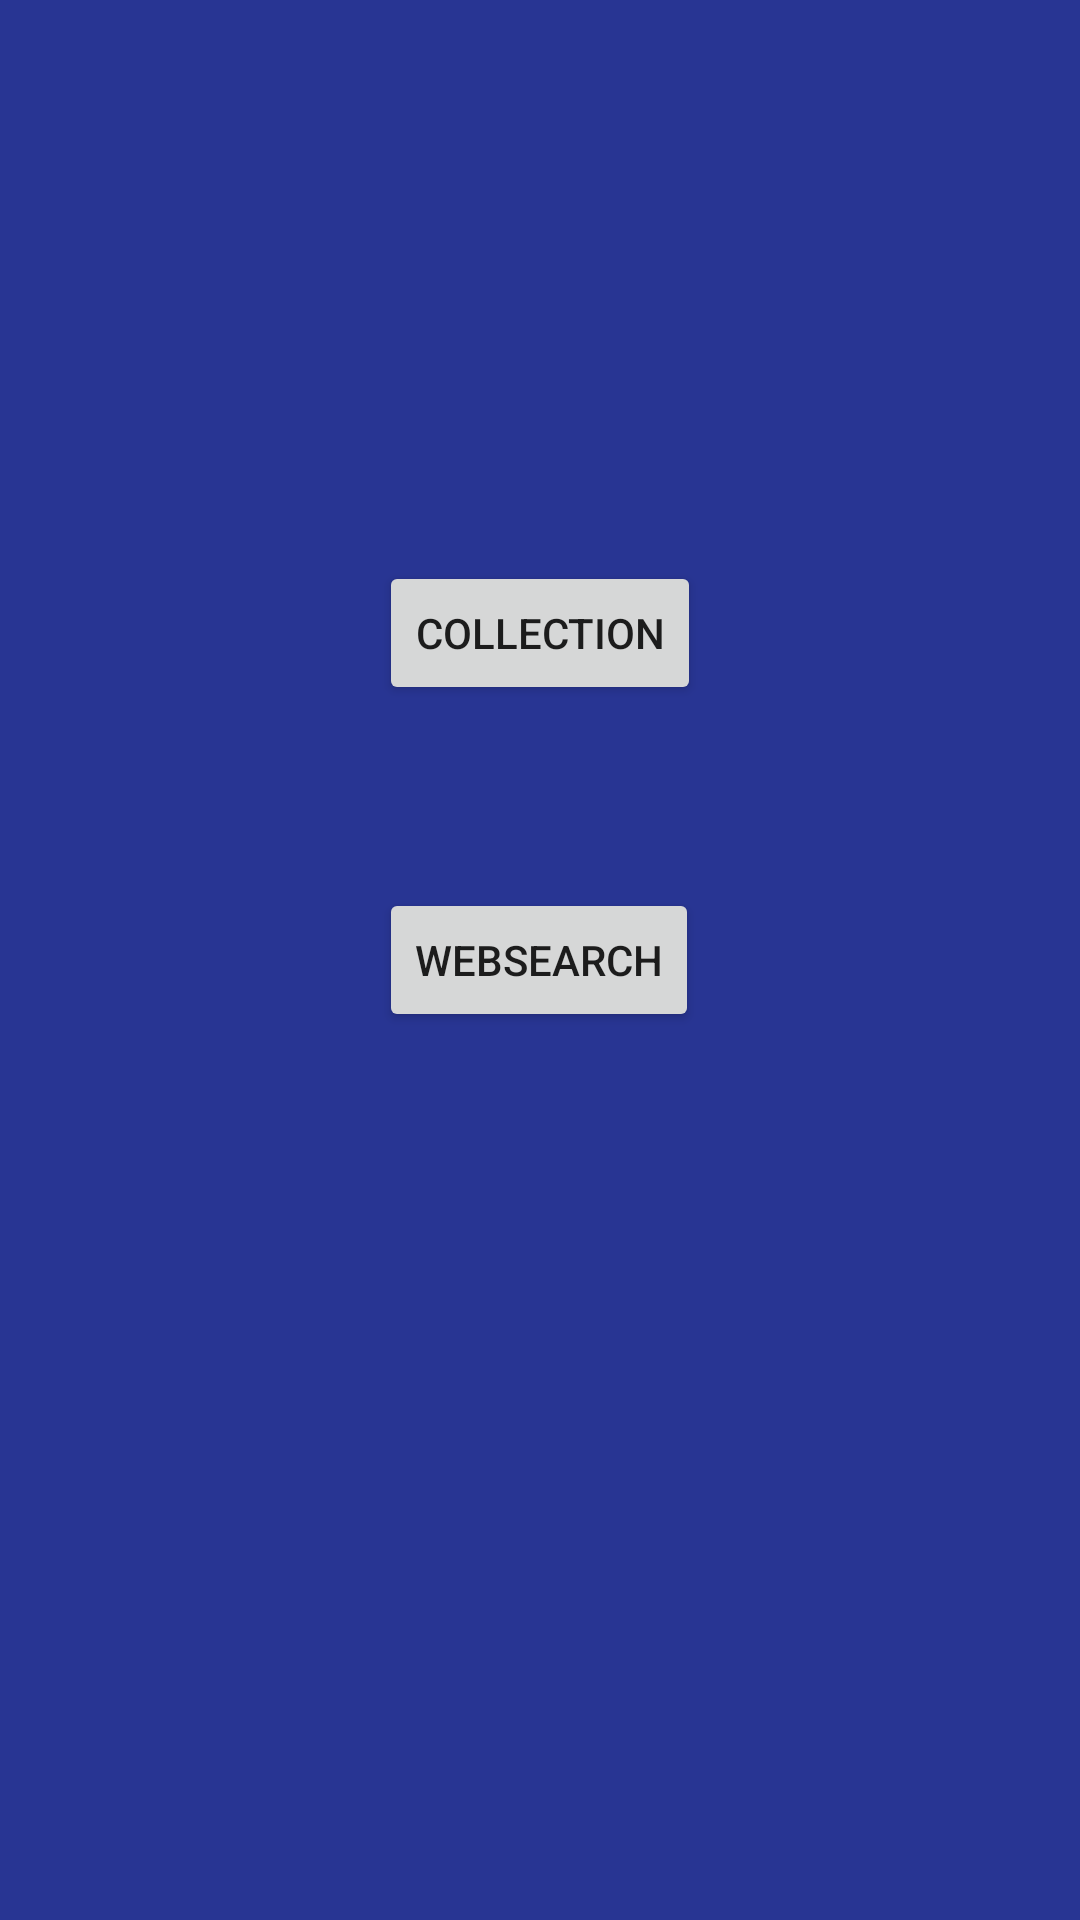

Android layout source for this screen:
<!-- AndroidManifest.xml: application theme AppTheme -->
<!-- res/layout/activity_home_screen.xml -->
<?xml version="1.0" encoding="utf-8"?>
<RelativeLayout xmlns:android="http://schemas.android.com/apk/res/android"
    xmlns:tools="http://schemas.android.com/tools"
    android:layout_width="match_parent"
    android:layout_height="match_parent"
    android:paddingBottom="@dimen/activity_vertical_margin"
    android:paddingLeft="@dimen/activity_horizontal_margin"
    android:paddingRight="@dimen/activity_horizontal_margin"
    android:paddingTop="@dimen/activity_vertical_margin"
    android:background="#283593"
    tools:context="de.kl.fh.moviestar.HomeScreen">

    <Button
        android:layout_width="wrap_content"
        android:layout_height="wrap_content"
        android:text="@string/collection"
        android:id="@+id/collection"
        android:layout_marginTop="171dp"
        android:layout_alignParentTop="true"
        android:layout_centerHorizontal="true" />

    <Button
        android:layout_width="wrap_content"
        android:layout_height="wrap_content"
        android:text="@string/websearch"
        android:id="@+id/wsearch"
        android:layout_centerVertical="true"
        android:layout_alignStart="@+id/collection" />
</RelativeLayout>
<!-- resources referenced by this layout -->
<resources>
  <dimen name="activity_horizontal_margin">16dp</dimen>
  <dimen name="activity_vertical_margin">16dp</dimen>
  <string name="collection">Collection</string>
  <string name="websearch">Websearch</string>
  <style name="AppTheme" parent="Theme.AppCompat.Light.NoActionBar">
          
          <item name="colorPrimary">@color/colorPrimary</item>
          <item name="colorPrimaryDark">@color/colorPrimaryDark</item>
          <item name="colorAccent">@color/colorAccent</item>
      </style>
  <color name="colorPrimary">#000000</color>
  <color name="colorPrimaryDark">#393840</color>
  <color name="colorAccent">#FF4081</color>
</resources>
